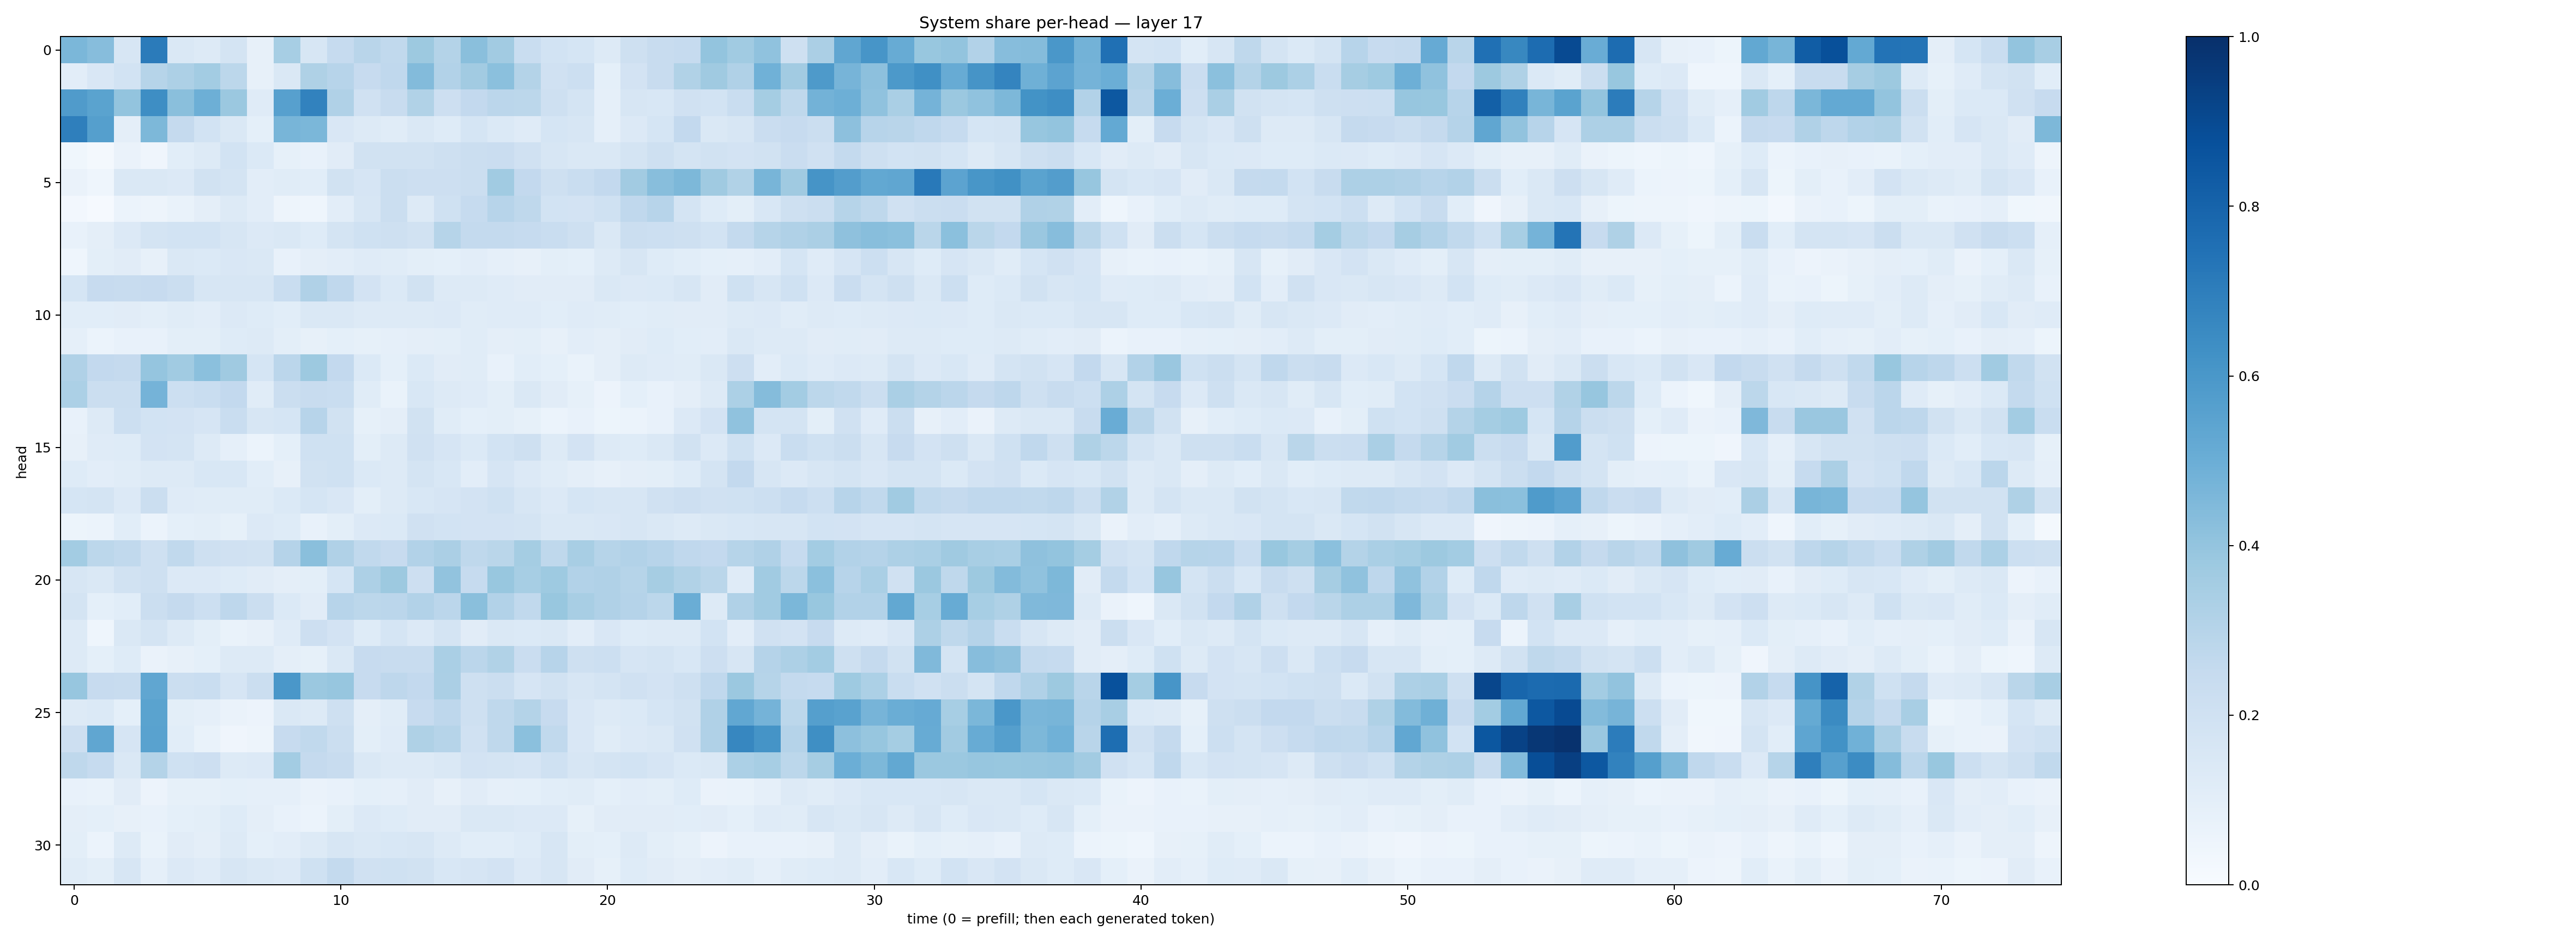

The file beside this chart, header and first rows:
0.45721906, 0.43212512, 0.15903611, 0.7094579, 0.14181457, 0.13048163, 0.17942427, 0.0807829, 0.34395844, 0.15855438, 0.24742493, 0.2927468, 0.262379, 0.37668905, 0.30791566, 0.42564365, 0.3608858, 0.23374714, 0.186803, 0.16925563, 0.12914363, 0.20990655, 0.23917143, 0.24939431
0.1044, 0.1514, 0.1838, 0.2972, 0.3255, 0.3583, 0.2801, 0.08036, 0.1455, 0.3241, 0.2966, 0.2422, 0.2661, 0.4385, 0.3114, 0.3606, 0.4216, 0.3083, 0.1986, 0.2169, 0.09082, 0.1827, 0.2406, 0.3128
0.5808, 0.5481, 0.4019, 0.6373, 0.4237, 0.4952, 0.3804, 0.1199, 0.5621, 0.681, 0.3202, 0.197, 0.2401, 0.3147, 0.2128, 0.2597, 0.2847, 0.281, 0.2032, 0.1766, 0.08779, 0.158, 0.1525, 0.1982
0.6941, 0.5657, 0.09489, 0.456, 0.2519, 0.1869, 0.1457, 0.09027, 0.4651, 0.4572, 0.1523, 0.1257, 0.1168, 0.1437, 0.124, 0.1688, 0.1368, 0.1203, 0.171, 0.1582, 0.08648, 0.1359, 0.1708, 0.2615
0.03528, 0.02276, 0.06258, 0.04113, 0.1075, 0.1266, 0.1852, 0.1372, 0.08509, 0.07067, 0.1129, 0.193, 0.1875, 0.1889, 0.2078, 0.2204, 0.2293, 0.1957, 0.1591, 0.1452, 0.1456, 0.1774, 0.2048, 0.1763
0.06387, 0.04588, 0.1455, 0.1416, 0.1342, 0.1906, 0.1791, 0.1017, 0.1152, 0.1076, 0.1928, 0.1672, 0.2224, 0.2137, 0.212, 0.223, 0.3661, 0.2614, 0.2047, 0.231, 0.2616, 0.3606, 0.4284, 0.457
0.02354, 0.01096, 0.05992, 0.04761, 0.06731, 0.09451, 0.1318, 0.1024, 0.05015, 0.04635, 0.1039, 0.1572, 0.2202, 0.1307, 0.2029, 0.2493, 0.2936, 0.27, 0.1866, 0.1797, 0.2027, 0.2664, 0.2957, 0.1749
0.07266, 0.0961, 0.1338, 0.1749, 0.1874, 0.1864, 0.1569, 0.1355, 0.1416, 0.125, 0.1732, 0.2031, 0.2077, 0.1945, 0.2983, 0.2563, 0.2557, 0.2467, 0.2339, 0.2081, 0.1429, 0.2197, 0.2166, 0.2098
0.04584, 0.1008, 0.1099, 0.08013, 0.1411, 0.1397, 0.1518, 0.1478, 0.0718, 0.09557, 0.1039, 0.1199, 0.1156, 0.1011, 0.09153, 0.1036, 0.08744, 0.07889, 0.09974, 0.09041, 0.1281, 0.1564, 0.123, 0.1093
0.1692, 0.2454, 0.2417, 0.2458, 0.2203, 0.1595, 0.1633, 0.1636, 0.2306, 0.32, 0.2674, 0.1815, 0.1386, 0.1901, 0.1328, 0.132, 0.1196, 0.1129, 0.1096, 0.1126, 0.1418, 0.1354, 0.1377, 0.1611
0.1085, 0.1065, 0.1106, 0.1001, 0.1147, 0.1032, 0.134, 0.1228, 0.1092, 0.1436, 0.1463, 0.1309, 0.1293, 0.1321, 0.1349, 0.1149, 0.1177, 0.1207, 0.1091, 0.1202, 0.115, 0.1076, 0.1138, 0.1115
0.08663, 0.06119, 0.07704, 0.07346, 0.0982, 0.09856, 0.1237, 0.1251, 0.09828, 0.08172, 0.09287, 0.0846, 0.08613, 0.09443, 0.1008, 0.1142, 0.09659, 0.09946, 0.07945, 0.1027, 0.09643, 0.1098, 0.1237, 0.1081
0.3203, 0.2613, 0.2504, 0.3976, 0.3661, 0.4187, 0.3694, 0.17, 0.2819, 0.3785, 0.2595, 0.1401, 0.09266, 0.1396, 0.1103, 0.1159, 0.07486, 0.1073, 0.09134, 0.06813, 0.09433, 0.1255, 0.1179, 0.1154
0.3284, 0.2222, 0.2255, 0.4746, 0.2161, 0.2337, 0.2614, 0.1167, 0.2204, 0.2373, 0.2322, 0.1134, 0.06901, 0.1533, 0.1253, 0.1201, 0.09881, 0.1472, 0.1121, 0.08421, 0.05524, 0.09007, 0.07559, 0.09629
0.07649, 0.1281, 0.215, 0.1858, 0.1798, 0.1668, 0.2319, 0.1637, 0.1699, 0.2967, 0.1906, 0.0847, 0.09631, 0.1885, 0.117, 0.09078, 0.1003, 0.08582, 0.06199, 0.07159, 0.05122, 0.0616, 0.0765, 0.1364
0.07944, 0.1198, 0.1233, 0.1806, 0.1789, 0.1256, 0.0868, 0.05931, 0.09374, 0.2001, 0.2004, 0.09868, 0.1307, 0.1961, 0.1653, 0.139, 0.1862, 0.2098, 0.1286, 0.1819, 0.128, 0.1244, 0.1424, 0.1926
0.1226, 0.1028, 0.1156, 0.1287, 0.1307, 0.1545, 0.154, 0.1066, 0.07928, 0.1897, 0.2006, 0.1389, 0.1327, 0.1779, 0.1548, 0.1032, 0.1671, 0.1354, 0.1154, 0.09501, 0.07925, 0.09499, 0.09831, 0.1217
0.1681, 0.175, 0.1346, 0.2219, 0.1185, 0.1147, 0.1154, 0.1164, 0.1388, 0.1693, 0.1516, 0.1007, 0.1301, 0.1529, 0.1656, 0.1826, 0.2005, 0.1605, 0.1342, 0.1702, 0.1566, 0.1608, 0.1978, 0.2123
0.05288, 0.06246, 0.1084, 0.06093, 0.09129, 0.1009, 0.08566, 0.1362, 0.1222, 0.07811, 0.09856, 0.1361, 0.1395, 0.1959, 0.1842, 0.1831, 0.1831, 0.173, 0.1461, 0.141, 0.1499, 0.1637, 0.1465, 0.1324
0.3566, 0.2795, 0.2635, 0.2054, 0.2636, 0.2073, 0.1986, 0.1876, 0.3033, 0.4258, 0.3169, 0.2647, 0.2452, 0.3087, 0.3328, 0.2698, 0.2857, 0.3525, 0.2714, 0.34, 0.2995, 0.3098, 0.2963, 0.2681
0.1621, 0.1418, 0.1897, 0.2109, 0.1332, 0.1344, 0.1242, 0.111, 0.09588, 0.1007, 0.1695, 0.3265, 0.3785, 0.2111, 0.4054, 0.2496, 0.3901, 0.3439, 0.3747, 0.3116, 0.3166, 0.297, 0.3483, 0.3133
0.1764, 0.09113, 0.107, 0.2231, 0.2538, 0.2164, 0.2768, 0.2198, 0.1397, 0.1098, 0.2946, 0.2774, 0.282, 0.3116, 0.2825, 0.4226, 0.3099, 0.2644, 0.3876, 0.3435, 0.3167, 0.3022, 0.2785, 0.5018
0.1328, 0.04329, 0.1418, 0.1742, 0.1252, 0.09887, 0.06981, 0.08158, 0.1203, 0.2126, 0.1807, 0.1233, 0.1687, 0.136, 0.1727, 0.1111, 0.1472, 0.1375, 0.1426, 0.1027, 0.1518, 0.1211, 0.128, 0.1281
0.1275, 0.09287, 0.1237, 0.06291, 0.07973, 0.09049, 0.1296, 0.1315, 0.0942, 0.08208, 0.1448, 0.2441, 0.2398, 0.2358, 0.3388, 0.2841, 0.3126, 0.2293, 0.296, 0.2075, 0.2156, 0.1662, 0.1745, 0.1532
0.3939, 0.2459, 0.2413, 0.5313, 0.2232, 0.2316, 0.1679, 0.2249, 0.5983, 0.3806, 0.3907, 0.2443, 0.2764, 0.2584, 0.3326, 0.2085, 0.2194, 0.1657, 0.194, 0.1587, 0.1728, 0.1974, 0.1834, 0.2073
0.1286, 0.1374, 0.09086, 0.5476, 0.09823, 0.08608, 0.066, 0.05802, 0.1412, 0.1268, 0.2094, 0.09743, 0.1139, 0.2431, 0.2743, 0.2064, 0.273, 0.3065, 0.2443, 0.1511, 0.1316, 0.1402, 0.168, 0.189
0.212, 0.5319, 0.1647, 0.554, 0.1077, 0.06884, 0.03928, 0.05014, 0.2453, 0.263, 0.219, 0.09887, 0.1207, 0.3206, 0.2999, 0.1955, 0.271, 0.4203, 0.2618, 0.1522, 0.1141, 0.1335, 0.1474, 0.196
0.273, 0.247, 0.1416, 0.3054, 0.1998, 0.2114, 0.1279, 0.134, 0.3577, 0.2538, 0.2406, 0.1481, 0.13, 0.1316, 0.1481, 0.1834, 0.1732, 0.1648, 0.2029, 0.1593, 0.1738, 0.1859, 0.167, 0.1369
0.07519, 0.0666, 0.1118, 0.05752, 0.08211, 0.0829, 0.09028, 0.08933, 0.0881, 0.0664, 0.07041, 0.09044, 0.08942, 0.112, 0.08041, 0.1108, 0.08812, 0.09044, 0.1083, 0.116, 0.09254, 0.1049, 0.1015, 0.1212
0.09392, 0.09322, 0.07817, 0.07353, 0.08994, 0.09825, 0.122, 0.09668, 0.07687, 0.06231, 0.09797, 0.1344, 0.123, 0.1098, 0.1121, 0.1451, 0.1441, 0.1353, 0.1349, 0.08527, 0.111, 0.111, 0.1121, 0.1064
0.09926, 0.0615, 0.1275, 0.06916, 0.1103, 0.09568, 0.1296, 0.09048, 0.1022, 0.1303, 0.1616, 0.143, 0.1551, 0.162, 0.1269, 0.1082, 0.107, 0.1227, 0.1614, 0.09897, 0.09372, 0.1293, 0.09897, 0.08515
0.1134, 0.09781, 0.1607, 0.08983, 0.1338, 0.1203, 0.1596, 0.1479, 0.1332, 0.2, 0.2553, 0.1967, 0.1997, 0.1885, 0.1548, 0.1659, 0.181, 0.135, 0.1563, 0.1124, 0.08509, 0.1245, 0.111, 0.09527
